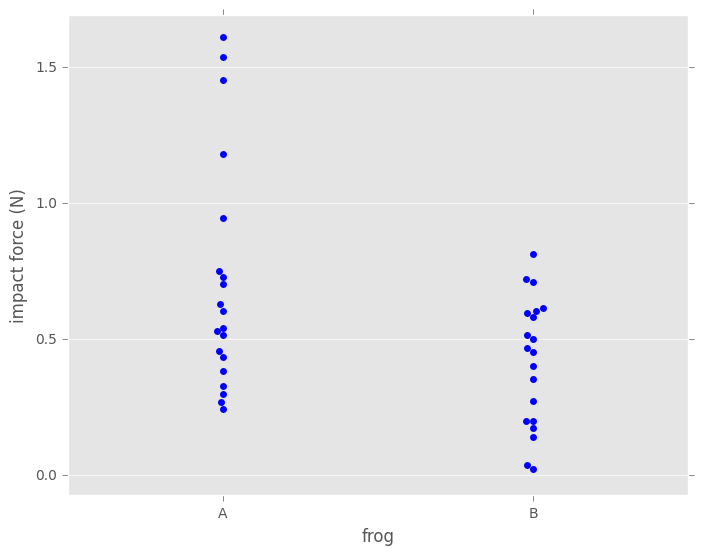

The script that saved this image:

import matplotlib.pyplot as plt
import seaborn as sns
import numpy as np
import pandas as pd




plt.style.use('classic')
plt.style.use('ggplot')





def permutation_sample(data1, data2):
    """Generate a permutation sample from two data sets."""

    # Concatenate the data sets: data
    data = np.concatenate((data1, data2))

    # Permute the concatenated array: permuted_data
    permuted_data = np.random.permutation(data)

    # Split the permuted array into two: perm_sample_1, perm_sample_2
    perm_sample_1 = permuted_data[:len(data1)]
    perm_sample_2 = permuted_data[len(data1):]

    return perm_sample_1, perm_sample_2




    
rain_june=np.array([  66.2,   39.7,   76.4,   26.5,   11.2,   61.8,    6.1,   48.4,
                    89.2,  104. ,   34. ,   60.6,   57.1,   79.1,   90.9,   32.3,
                    63.8,   78.2,   27.5,   43.4,   30.1,   17.3,   77.5,   44.9,
                    92.2,   39.6,   79.4,   66.1,   53.5,   98.5,   20.8,   55.5,
                    39.6,   56. ,   65.1,   14.8,   13.2,   88.1,    8.4,   32.1,
                    19.6,   40.4,    2.2,   77.5,  105.4,   77.2,   38. ,   27.1,
                    111.8,   17.2,   26.7,   23.3,   77.2,   87.2,   27.7,   50.6,
                    60.3,   15.1,    6. ,   29.4,   39.3,   56.3,   80.4,   85.3,
                    68.4,   72.5,   13.3,   28.4,   14.7,   37.4,   49.5,   57.2,
                    85.9,   82.1,   31.8,  126.6,   30.7,   41.4,   33.9,   13.5,
                    99.1,   70.2,   91.8,   61.3,   13.7,   54.9,   62.5,   24.2,
                    69.4,   83.1,   44. ,   48.5,   11.9,   16.6,   66.4,   90. ,
                    34.9,  132.8,   33.4,  225. ,    7.6,   40.9,   76.5,   48. ,
                    140. ,   55.9,   54.1,   46.4,   68.6,   52.2,  108.3,   14.6,
                    11.3,   29.8,  130.9,  152.4,   61. ,   46.6,   43.9,   30.9,
                    111.1,   68.5,   42.2,    9.8,  285.6,   56.7,  168.2,   41.2,
                    47.8,  166.6,   37.8,   45.4,   43.2])
    

rain_november=np.array([  83.6,   30.9,   62.2,   37. ,   41. ,  160.2,   18.2,  122.4,
                        71.3,   44.2,   49.1,   37.6,  114.5,   28.8,   82.5,   71.9,
                        50.7,   67.7,  112. ,   63.6,   42.8,   57.2,   99.1,   86.4,
                        84.4,   38.1,   17.7,  102.2,  101.3,   58. ,   82. ,  101.4,
                        81.4,  100.1,   54.6,   39.6,   57.5,   29.2,   48.8,   37.3,
                        115.4,   55.6,   62. ,   95. ,   84.2,  118.1,  153.2,   83.4,
                        104.7,   59. ,   46.4,   50. ,  147.6,   76.8,   59.9,  101.8,
                        136.6,  173. ,   92.5,   37. ,   59.8,  142.1,    9.9,  158.2,
                        72.6,   28. ,  112.9,  119.3,  199.2,   50.7,   44. ,  170.7,
                        67.2,   21.4,   61.3,   15.6,  106. ,  116.2,   42.3,   38.5,
                        132.5,   40.8,  147.5,   93.9,   71.4,   87.3,  163.7,  141.4,
                        62.6,   84.9,   28.8,  121.1,   28.6,   32.4,  112. ,   50. ,
                        96.9,   81.8,   70.4,  117.5,   41.2,  124.9,   78.2,   93. ,
                        53.5,   50.5,   42.6,   47.9,   73.1,  129.1,   56.9,  103.3,
                        60.5,  134.3,   93.1,   49.5,   48.2,  167.9,   27. ,  111.1,
                        55.4,   36.2,   57.4,   66.8,   58.3,   60. ,  161.6,  112.7,
                        37.4,  110.6,   56.6,   95.8,  126.8])





    
    
def ecdf(data):
    """Compute ECDF for a one-dimensional array of measurements."""
    # Number of data points: n
    n=len(data)

    # x-data for the ECDF: x
    x=np.sort(data)

    # y-data for the ECDF: y
    y = np.arange(1, n + 1) / n

    return x, y





    

for i in range(50):
    # Generate permutation samples
    perm_sample_1, perm_sample_2 = permutation_sample(rain_june,rain_november)


    # Compute ECDFs
    x_1, y_1 = ecdf(perm_sample_1)
    x_2, y_2 = ecdf(perm_sample_2)

    # Plot ECDFs of permutation sample
    _ = plt.plot(x_1, y_1, marker='.', linestyle='none',
                 color='red', alpha=0.02)
    _ = plt.plot(x_2, y_2, marker='.', linestyle='none',
                 color='blue', alpha=0.02)

# Create and plot ECDFs from original data
x_1, y_1 = ecdf(rain_june)
x_2, y_2 = ecdf(rain_november)
_ = plt.plot(x_1, y_1, marker='.', linestyle='none', color='red')
_ = plt.plot(x_2, y_2, marker='.', linestyle='none', color='blue')

# Label axes, set margin, and show plot
plt.margins(0.02)
_ = plt.xlabel('monthly rainfall (mm)')
_ = plt.ylabel('ECDF')
plt.show()





def draw_perm_reps(data_1, data_2, func, size=1):
    """Generate multiple permutation replicates."""

    # Initialize array of replicates: perm_replicates
    perm_replicates = np.empty(size)

    for i in range(size):
        # Generate permutation sample
        perm_sample_1, perm_sample_2 = permutation_sample(data_1, data_2)

        # Compute the test statistic
        perm_replicates[i] = func(perm_sample_1, perm_sample_2)

    return perm_replicates





    
data=np.array([['A', 1.612],       ['A', 0.605],       ['A', 0.327],       ['A', 0.946],       ['A', 0.541],       ['A', 1.539],
               ['A', 0.529],       ['A', 0.628],       ['A', 1.453],       ['A', 0.297],       ['A', 0.703],       ['A', 0.269],
               ['A', 0.751],       ['A', 0.245],       ['A', 1.182],       ['A', 0.515],       ['A', 0.435],       ['A', 0.383],
               ['A', 0.457],       ['A', 0.73],       ['B', 0.172],       ['B', 0.142],       ['B', 0.037],       ['B', 0.453],
               ['B', 0.355],       ['B', 0.022],       ['B', 0.502],       ['B', 0.273],       ['B', 0.72],       ['B', 0.582],
               ['B', 0.198],       ['B', 0.198],       ['B', 0.597],       ['B', 0.516],       ['B', 0.815],       ['B', 0.402],
               ['B', 0.605],       ['B', 0.711],       ['B', 0.614],       ['B', 0.468]], dtype=object)
    
label=np.array(['ID', 'impact_force'], dtype='object')

ind=np.array([20, 21, 22, 23, 24, 25, 26, 27, 28, 29, 30, 31, 32, 33, 34, 35, 36,
                37, 38, 39, 60, 61, 62, 63, 64, 65, 66, 67, 68, 69, 70, 71, 72, 73,
                74, 75, 76, 77, 78, 79],
               dtype='int64')


df=pd.DataFrame(data=data,columns=label,index=ind)

print(df.head())





# Make bee swarm plot
_ = sns.swarmplot(x='ID',y='impact_force',data=df)

# Label axes
_ = plt.xlabel('frog')
_ = plt.ylabel('impact force (N)')

# Show the plot
plt.show()






force_a=np.array([ 1.612,  0.605,  0.327,  0.946,  0.541,  1.539,  0.529,  0.628,
                  1.453,  0.297,  0.703,  0.269,  0.751,  0.245,  1.182,  0.515,
                  0.435,  0.383,  0.457,  0.73 ])

force_b=np.array([ 0.172,  0.142,  0.037,  0.453,  0.355,  0.022,  0.502,  0.273,
                  0.72 ,  0.582,  0.198,  0.198,  0.597,  0.516,  0.815,  0.402,
                  0.605,  0.711,  0.614,  0.468])






def diff_of_means(data_1, data_2):
    """Difference in means of two arrays."""

    # The difference of means of data_1, data_2: diff
    diff = np.mean(data_1)-np.mean(data_2)

    return diff

# Compute difference of mean impact force from experiment: empirical_diff_means
empirical_diff_means = diff_of_means(force_a , force_b)

# Draw 10,000 permutation replicates: perm_replicates
perm_replicates = draw_perm_reps(force_a, force_b, diff_of_means, size=10000)

# Compute p-value: p
p = np.sum(perm_replicates >= empirical_diff_means) / len(perm_replicates)

# Print the result
print('p-value =', p)






def bootstrap_replicate_1d(data, func):
    return func(np.random.choice(data, size=len(data)))







def draw_bs_reps(data, func, size=1):
    """Draw bootstrap replicates."""

    # Initialize array of replicates: bs_replicates
    bs_replicates = np.empty(size)

    # Generate replicates
    for i in range(size):
        bs_replicates[i] = bootstrap_replicate_1d(data,func)

    return bs_replicates






# Make an array of translated impact forces: translated_force_b
translated_force_b = force_b-np.mean(force_b)+0.55

# Take bootstrap replicates of Frog B's translated impact forces: bs_replicates
bs_replicates = draw_bs_reps(translated_force_b, np.mean, 10000)

# Compute fraction of replicates that are less than the observed Frog B force: p
p = np.sum(bs_replicates <= np.mean(force_b)) / 10000

# Print the p-value
print('p = ', p)






def diff_of_means(data_1, data_2):
    """Difference in means of two arrays."""

    # The difference of means of data_1, data_2: diff
    diff = np.mean(data_1)-np.mean(data_2)

    return diff




    
# Compute difference of mean impact force from experiment: empirical_diff_means
empirical_diff_means = diff_of_means(force_a , force_b)

# Concatenate forces: forces_concat
forces_concat = np.concatenate((force_a , force_b))

# Initialize bootstrap replicates: bs_replicates
bs_replicates = np.empty(10000)

for i in range(10000):
    # Generate bootstrap sample
    bs_sample = np.random.choice(forces_concat, size=len(forces_concat))
    
    # Compute replicate
    bs_replicates[i] = diff_of_means(bs_sample[:len(force_a)],
                                     bs_sample[len(force_a):])

# Compute and print p-value: p
p = np.sum(bs_replicates>=empirical_diff_means) / len(bs_replicates)
print('p-value =', p)






forces_concat=np.array([ 1.612,  0.605,  0.327,  0.946,  0.541,  1.539,  0.529,  0.628,
                        1.453,  0.297,  0.703,  0.269,  0.751,  0.245,  1.182,  0.515,
                        0.435,  0.383,  0.457,  0.73 ,  0.172,  0.142,  0.037,  0.453,
                        0.355,  0.022,  0.502,  0.273,  0.72 ,  0.582,  0.198,  0.198,
                        0.597,  0.516,  0.815,  0.402,  0.605,  0.711,  0.614,  0.468])

empirical_diff_means=0.28825000000000006






# Compute mean of all forces: mean_force
mean_force = np.mean(forces_concat)

# Generate shifted arrays
force_a_shifted = force_a - np.mean(force_a) + mean_force
force_b_shifted = force_b - np.mean(force_b)+mean_force 

# Compute 10,000 bootstrap replicates from shifted arrays
bs_replicates_a = draw_bs_reps(force_a_shifted, np.mean, 10000)
bs_replicates_b = draw_bs_reps(force_b_shifted, np.mean, 10000)

# Get replicates of difference of means: bs_replicates
bs_replicates = bs_replicates_a-bs_replicates_b

# Compute and print p-value: p
p = np.sum(bs_replicates>=empirical_diff_means) / len(bs_replicates)
print('p-value =', p)


